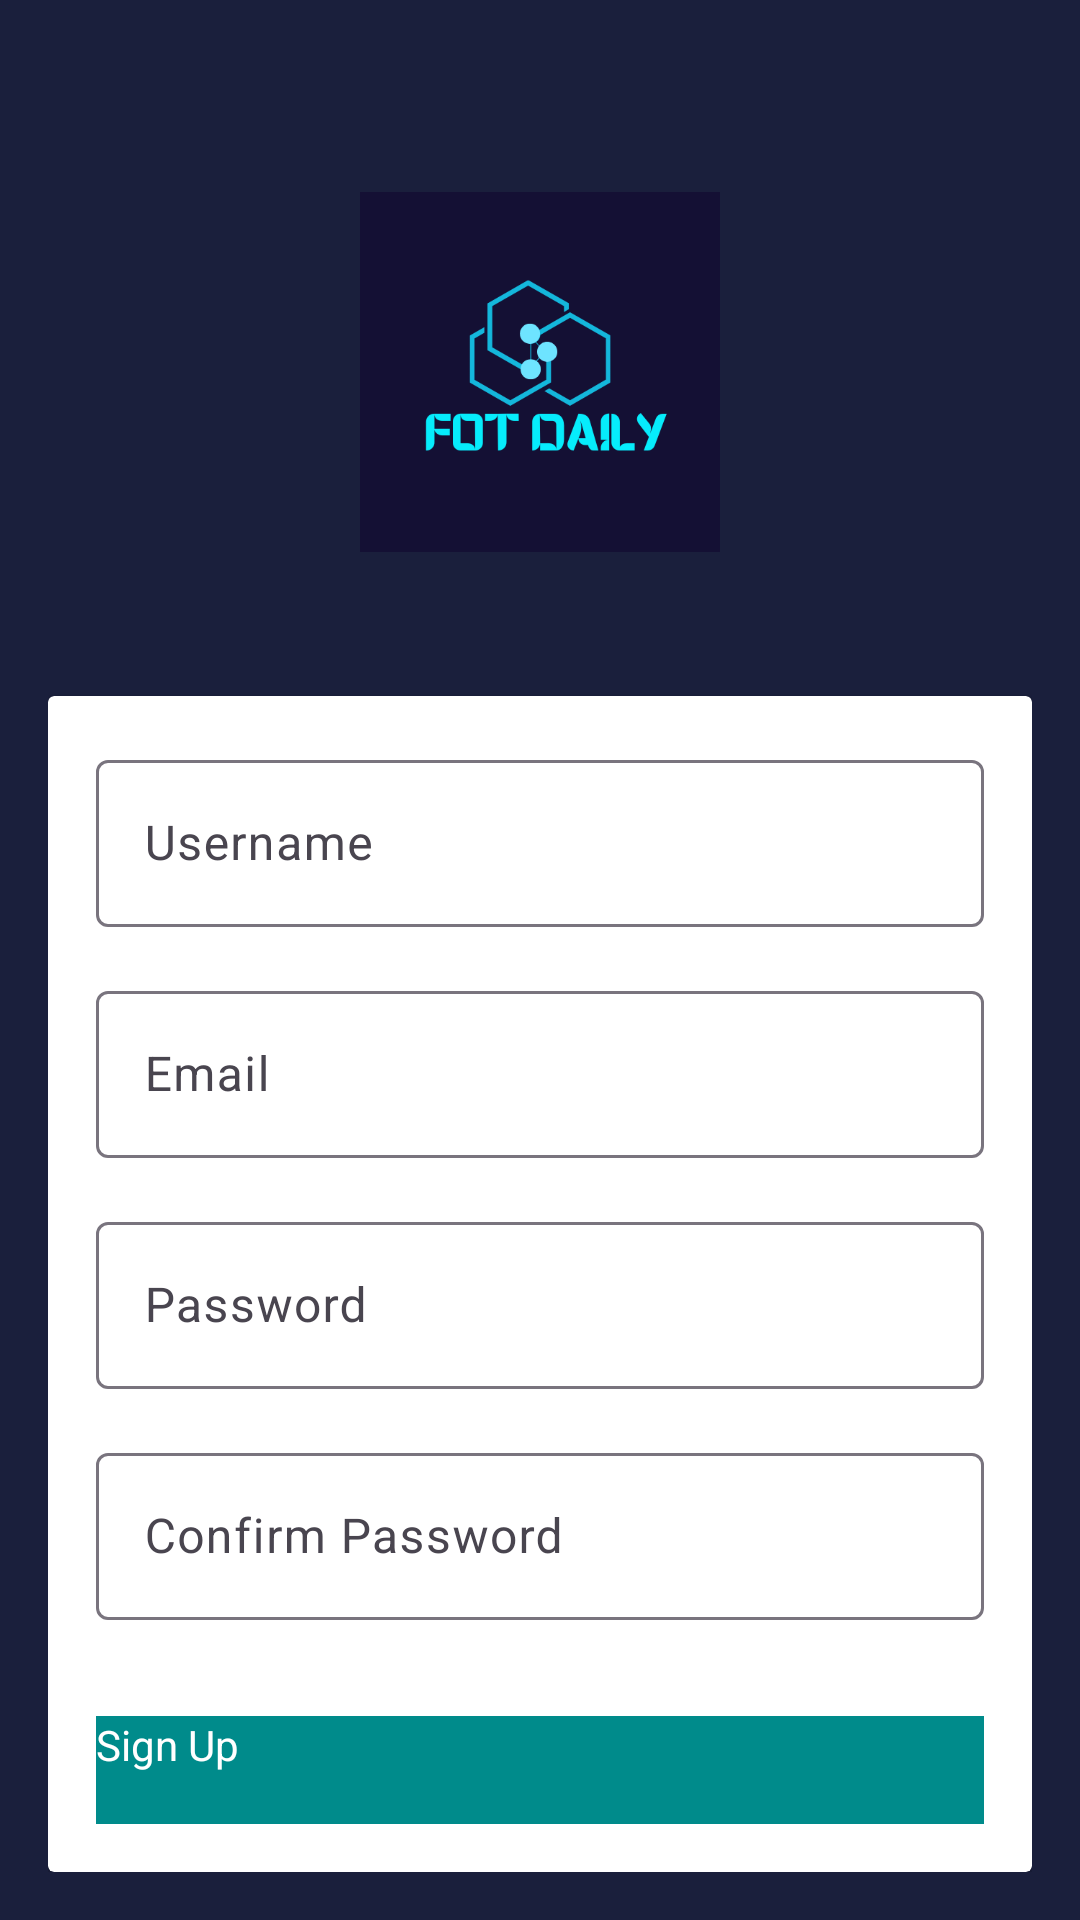

Reconstruct the res/layout file that produces this screen, plus the resources it refers to.
<!-- AndroidManifest.xml: application theme Theme.Fot_daily -->
<!-- res/layout/activity_signup.xml -->
<LinearLayout xmlns:android="http://schemas.android.com/apk/res/android"
    android:layout_width="match_parent"
    android:layout_height="match_parent"
    android:orientation="vertical"
    android:padding="16dp"
    android:background="@color/darkNavy">

    
    <ImageView
        android:src="@drawable/logo"
        android:layout_width="120dp"
        android:layout_height="120dp"
        android:layout_gravity="center"
        android:layout_marginTop="48dp"/>

    
    <androidx.cardview.widget.CardView
        android:layout_width="match_parent"
        android:layout_height="wrap_content"
        android:layout_marginTop="48dp"
        android:elevation="3dp">

        <LinearLayout
            android:orientation="vertical"
            android:padding="16dp"
            android:layout_width="match_parent"
            android:layout_height="wrap_content">

            
            <com.google.android.material.textfield.TextInputLayout
                android:layout_width="match_parent"
                android:layout_height="wrap_content"
                android:layout_marginBottom="16dp">
                <com.google.android.material.textfield.TextInputEditText
                    android:id="@+id/username"
                    android:hint="Username"
                    android:layout_width="match_parent"
                    android:layout_height="wrap_content"/>
            </com.google.android.material.textfield.TextInputLayout>

            
            <com.google.android.material.textfield.TextInputLayout
                android:layout_width="match_parent"
                android:layout_height="wrap_content"
                android:layout_marginBottom="16dp">
                <com.google.android.material.textfield.TextInputEditText
                    android:id="@+id/email"
                    android:hint="Email"
                    android:inputType="textEmailAddress"
                    android:layout_width="match_parent"
                    android:layout_height="wrap_content"/>
            </com.google.android.material.textfield.TextInputLayout>

            
            <com.google.android.material.textfield.TextInputLayout
                android:layout_width="match_parent"
                android:layout_height="wrap_content"
                android:layout_marginBottom="16dp">
                <com.google.android.material.textfield.TextInputEditText
                    android:id="@+id/password"
                    android:hint="Password"
                    android:inputType="textPassword"
                    android:layout_width="match_parent"
                    android:layout_height="wrap_content"/>
            </com.google.android.material.textfield.TextInputLayout>

            
            <com.google.android.material.textfield.TextInputLayout
                android:layout_width="match_parent"
                android:layout_height="wrap_content"
                android:layout_marginBottom="16dp">
                <com.google.android.material.textfield.TextInputEditText
                    android:id="@+id/confirm_password"
                    android:hint="Confirm Password"
                    android:inputType="textPassword"
                    android:layout_width="match_parent"
                    android:layout_height="wrap_content"/>
            </com.google.android.material.textfield.TextInputLayout>

            
            <Button
                android:id="@+id/signUpButton"
                android:text="Sign Up"
                android:layout_width="match_parent"
                android:layout_height="48dp"
                android:layout_marginTop="16dp"
                android:background="@color/darkCyan"
                android:textColor="@android:color/white"/>

            
            <ProgressBar
                android:id="@+id/progressBar"
                android:layout_width="wrap_content"
                android:layout_height="wrap_content"
                android:visibility="gone"
                android:layout_centerInParent="true"/>

        </LinearLayout>
    </androidx.cardview.widget.CardView>
</LinearLayout>






















    




























































































<!-- resources referenced by this layout -->
<resources>
  <color name="darkCyan">#008B8B</color>
  <color name="darkNavy">#1A1F3C</color>
  <!-- drawable logo: png bitmap (drawable, 18303 bytes) -->
  <style name="Theme.Fot_daily" parent="Base.Theme.Fot_daily" />
  <style name="Base.Theme.Fot_daily" parent="Theme.Material3.DayNight.NoActionBar">
          
          
  
  
  
  
  
          
          <item name="colorPrimary">@color/cyan</item>  
          <item name="colorPrimaryVariant">@color/cyan</item>  
          <item name="colorOnPrimary">@android:color/white</item>  
  
          
          <item name="buttonStyle">@style/CustomButtonStyle</item> 
      </style>
  <color name="cyan">#00FFFF</color>
  <style name="CustomButtonStyle">
          <item name="android:background">@color/darkCyan</item>  
          <item name="android:textColor">@android:color/white</item>  
  
      </style>
</resources>
